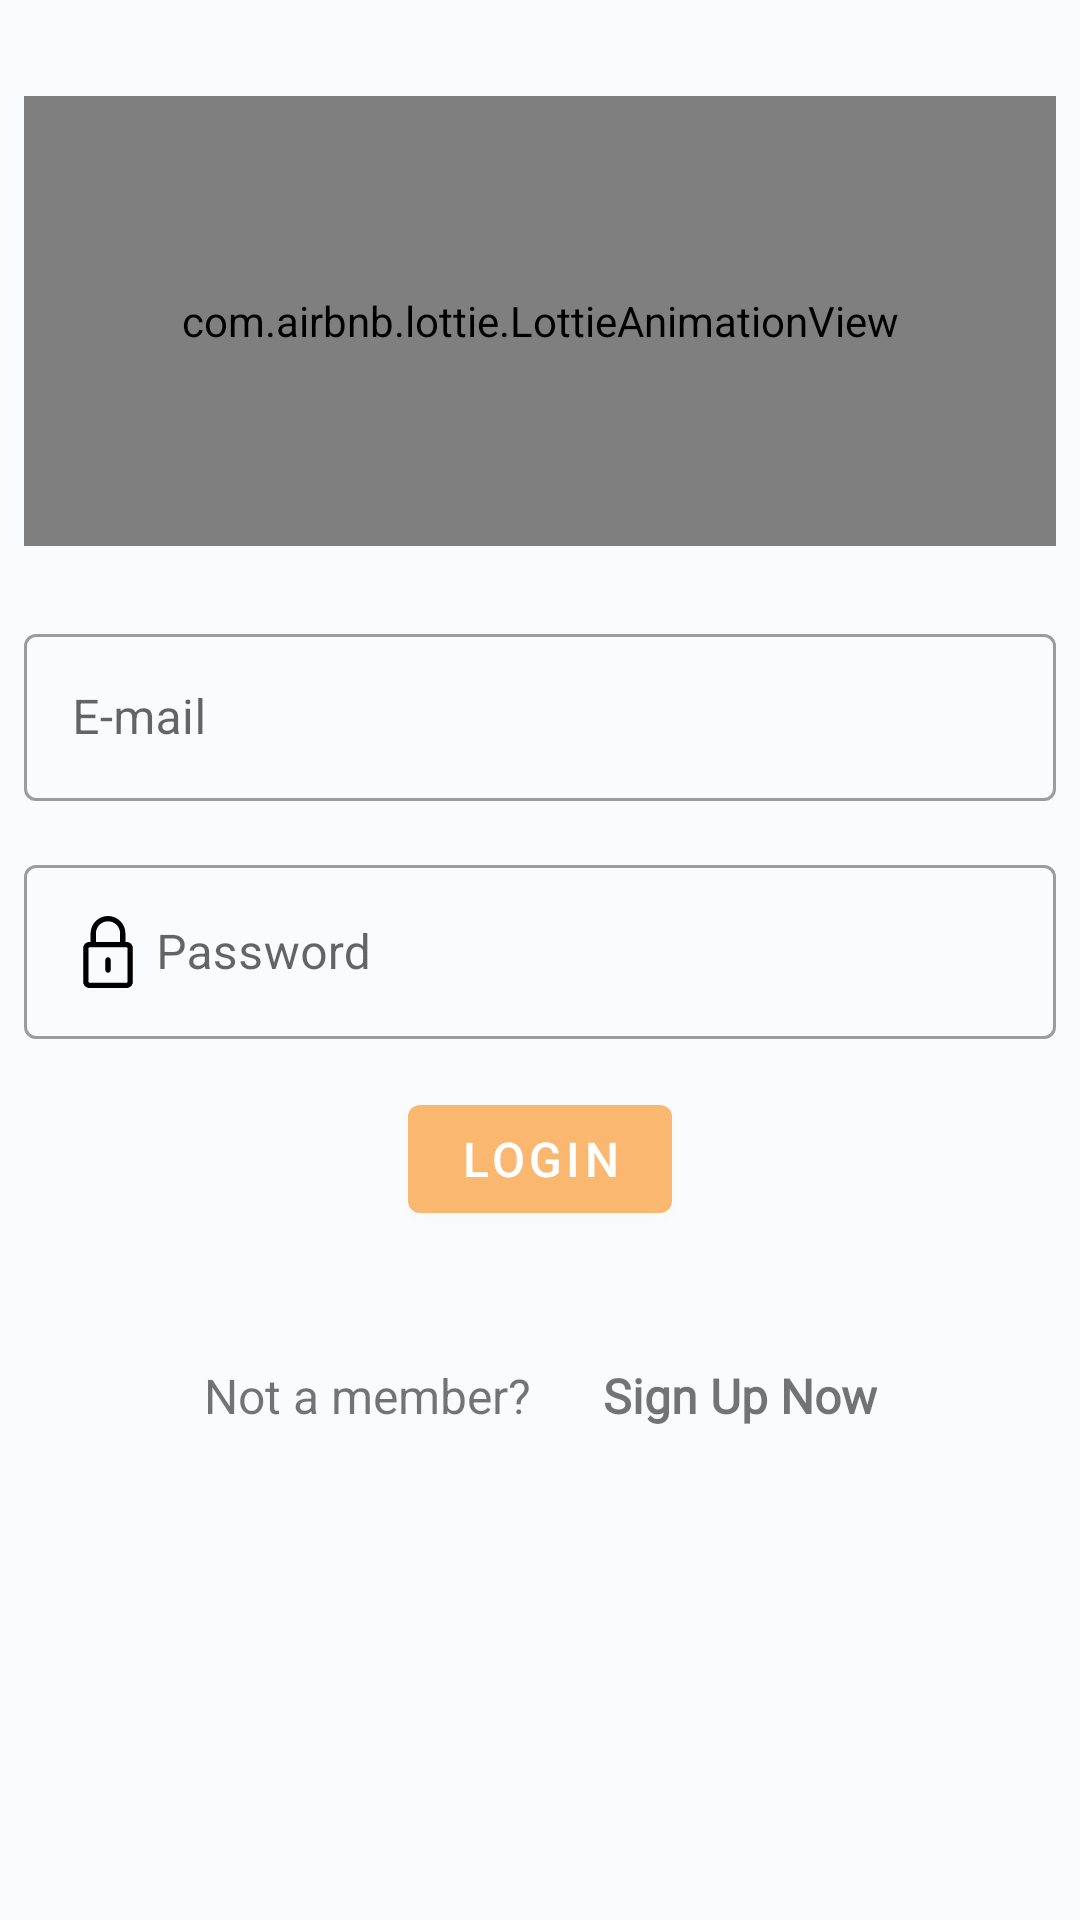

Produce the Android XML layout that renders to this screen, including the resource entries it uses.
<!-- AndroidManifest.xml: application theme Theme.SunCoinMarket -->
<!-- res/layout/fragment_login.xml -->
<?xml version="1.0" encoding="utf-8"?>
<layout xmlns:android="http://schemas.android.com/apk/res/android"
    xmlns:app="http://schemas.android.com/apk/res-auto"
    xmlns:tools="http://schemas.android.com/tools">

    <data>

    </data>

    <androidx.constraintlayout.widget.ConstraintLayout
        android:layout_width="match_parent"
        android:layout_height="match_parent"
        android:background="@color/all_background_color"
        android:padding="@dimen/margin_medium"
        app:lottie_autoPlay="true"
        app:lottie_loop="true"
        tools:context=".features.feature_auth.presentation.login.LoginFragment">

        <com.airbnb.lottie.LottieAnimationView
            android:id="@+id/ic_app_logo"
            android:layout_width="match_parent"
            android:layout_height="150dp"
            android:layout_marginTop="@dimen/margin_max"
            app:layout_constraintEnd_toEndOf="parent"
            app:layout_constraintStart_toStartOf="parent"
            app:layout_constraintTop_toTopOf="parent"
            app:lottie_autoPlay="true"
            app:lottie_loop="true"
            app:lottie_rawRes="@raw/login" />

        <com.google.android.material.textfield.TextInputLayout
            android:id="@+id/layoutEmail"
            style="@style/Widget.MaterialComponents.TextInputLayout.OutlinedBox"
            android:layout_width="match_parent"
            android:layout_height="0dp"
            android:layout_marginTop="@dimen/margin_max"
            app:layout_constraintTop_toBottomOf="@+id/ic_app_logo"
            tools:layout_editor_absoluteX="8dp">

            <com.google.android.material.textfield.TextInputEditText
                android:id="@+id/email_edit_text"
                android:layout_width="match_parent"
                android:layout_height="wrap_content"
                android:drawableStart="@drawable/ic_email_24"
                android:drawablePadding="@dimen/margin_min"
                android:hint="@string/e_mail"
                android:inputType="textEmailAddress"
                app:counterEnabled="true"
                app:counterMaxLength="15"
                app:errorEnabled="true" />

        </com.google.android.material.textfield.TextInputLayout>

        <com.google.android.material.textfield.TextInputLayout
            android:id="@+id/password_edit_layout"
            style="@style/Widget.MaterialComponents.TextInputLayout.OutlinedBox"
            android:layout_width="match_parent"
            android:layout_height="0dp"
            android:layout_marginTop="@dimen/margin_big"
            android:layout_marginBottom="@dimen/margin_big"
            app:layout_constraintTop_toBottomOf="@+id/layoutEmail">

            <com.google.android.material.textfield.TextInputEditText
                android:id="@+id/password_edit_text"
                android:layout_width="match_parent"
                android:layout_height="wrap_content"
                android:drawableStart="@drawable/ic_password_svg"
                android:drawablePadding="@dimen/margin_min"
                android:hint="@string/password"
                android:inputType="textPassword"
                app:errorEnabled="true"
                app:passwordToggleEnabled="true" />

        </com.google.android.material.textfield.TextInputLayout>

        <com.google.android.material.button.MaterialButton
            android:id="@+id/login_button"
            android:layout_width="wrap_content"
            android:layout_height="wrap_content"
            android:layout_gravity="center"
            android:layout_marginTop="@dimen/margin_big"
            android:text="@string/login"
            android:textSize="16sp"
            app:layout_constraintEnd_toEndOf="parent"
            app:layout_constraintStart_toStartOf="parent"
            app:layout_constraintTop_toBottomOf="@+id/password_edit_layout" />

        <include
            android:id="@+id/loading_progress_bar"
            layout="@layout/custom_loading_animation"
            android:layout_width="50dp"
            android:layout_height="50dp"
            android:layout_margin="@dimen/margin_max"
            app:layout_constraintEnd_toEndOf="parent"
            app:layout_constraintStart_toStartOf="parent"
            app:layout_constraintTop_toBottomOf="@+id/password_edit_layout" />


        <TextView
            android:id="@+id/txtCheck"
            android:layout_width="wrap_content"
            android:layout_height="wrap_content"
            android:layout_marginVertical="100dp"
            android:layout_marginEnd="@dimen/margin_medium"
            android:padding="@dimen/margin_medium"
            android:text="@string/not_a_member"
            android:textSize="16sp"
            app:layout_constraintEnd_toStartOf="@id/btnRegister"
            app:layout_constraintHorizontal_chainStyle="packed"
            app:layout_constraintStart_toStartOf="parent"
            app:layout_constraintTop_toBottomOf="@+id/password_edit_layout" />

        <TextView
            android:id="@+id/btnRegister"
            android:layout_width="wrap_content"
            android:layout_height="wrap_content"
            android:layout_marginVertical="16dp"
            android:fontFamily="@font/roboto_bold"
            android:padding="@dimen/margin_medium"
            android:text="@string/sign_up_now"
            android:textSize="16sp"
            android:textStyle="bold"
            app:layout_constraintBottom_toBottomOf="@+id/txtCheck"
            app:layout_constraintEnd_toEndOf="parent"
            app:layout_constraintStart_toEndOf="@id/txtCheck"
            app:layout_constraintTop_toTopOf="@+id/txtCheck" />

    </androidx.constraintlayout.widget.ConstraintLayout>
</layout>
<!-- res/layout/custom_loading_animation.xml (included above) -->
<?xml version="1.0" encoding="utf-8"?>
<androidx.constraintlayout.widget.ConstraintLayout xmlns:android="http://schemas.android.com/apk/res/android"
    xmlns:app="http://schemas.android.com/apk/res-auto"
    android:id="@+id/custom_loading_animation"
    android:layout_width="match_parent"
    android:layout_height="match_parent"
    android:visibility="gone">

    <com.airbnb.lottie.LottieAnimationView
        android:layout_width="150dp"
        android:layout_height="150dp"
        app:layout_constraintBottom_toBottomOf="parent"
        app:layout_constraintEnd_toEndOf="parent"
        app:layout_constraintStart_toStartOf="parent"
        app:layout_constraintTop_toTopOf="parent"
        app:lottie_autoPlay="true"
        app:lottie_loop="true"
        app:lottie_rawRes="@raw/loading" />

</androidx.constraintlayout.widget.ConstraintLayout>
<!-- resources referenced by this layout -->
<resources>
  <color name="all_background_color">#F9FBFC</color>
  <dimen name="margin_big">16dp</dimen>
  <dimen name="margin_max">24dp</dimen>
  <dimen name="margin_medium">8dp</dimen>
  <dimen name="margin_min">4dp</dimen>
  <!-- drawable ic_password_svg (drawable) -->
  <vector android:height="24dp" android:viewportHeight="203.096"
      android:viewportWidth="203.096" android:width="24dp" xmlns:android="http://schemas.android.com/apk/res/android">
      <path android:fillColor="#FF000000" android:pathData="M153.976,73.236h-3.308V49.115C150.669,22.033 128.634,0 101.549,0C74.465,0 52.43,22.033 52.43,49.115v24.121H49.12c-9.649,0 -17.5,7.851 -17.5,17.5v94.859c0,9.649 7.851,17.5 17.5,17.5h104.856c9.649,0 17.5,-7.851 17.5,-17.5V90.736C171.476,81.087 163.626,73.236 153.976,73.236zM67.43,49.115C67.43,30.304 82.736,15 101.549,15c18.813,0 34.119,15.304 34.119,34.115v24.121H67.43V49.115zM156.476,185.596c0,1.355 -1.145,2.5 -2.5,2.5H49.12c-1.355,0 -2.5,-1.145 -2.5,-2.5V90.736c0,-1.355 1.145,-2.5 2.5,-2.5H59.93h83.238h10.808c1.355,0 2.5,1.145 2.5,2.5V185.596z"/>
      <path android:fillColor="#FF000000" android:pathData="M101.547,116.309c-4.142,0 -7.5,3.357 -7.5,7.5v28.715c0,4.143 3.358,7.5 7.5,7.5c4.142,0 7.5,-3.357 7.5,-7.5v-28.715C109.047,119.666 105.689,116.309 101.547,116.309z"/>
  </vector>
  <string name="e_mail">E-mail</string>
  <string name="login">Login</string>
  <string name="not_a_member">Not a member?</string>
  <string name="password">Password</string>
  <string name="sign_up_now">Sign Up Now</string>
  <style name="Theme.SunCoinMarket" parent="Theme.MaterialComponents.DayNight.DarkActionBar">
          
          <item name="colorPrimary">@color/purple_500</item>
          <item name="colorPrimaryVariant">@color/purple_700</item>
          <item name="colorOnPrimary">@color/white</item>
          
          <item name="colorSecondary">@color/teal_200</item>
          <item name="colorSecondaryVariant">@color/teal_700</item>
          <item name="colorOnSecondary">@color/black</item>
          
          <item name="android:statusBarColor" tools:targetApi="l">?attr/colorPrimaryVariant</item>
          
      </style>
  <color name="purple_500">#F9B770</color>
  <color name="purple_700">#FF3700B3</color>
  <color name="white">#FFFFFFFF</color>
  <color name="teal_200">#FF03DAC5</color>
  <color name="teal_700">#FF018786</color>
  <color name="black">#FF000000</color>
</resources>
